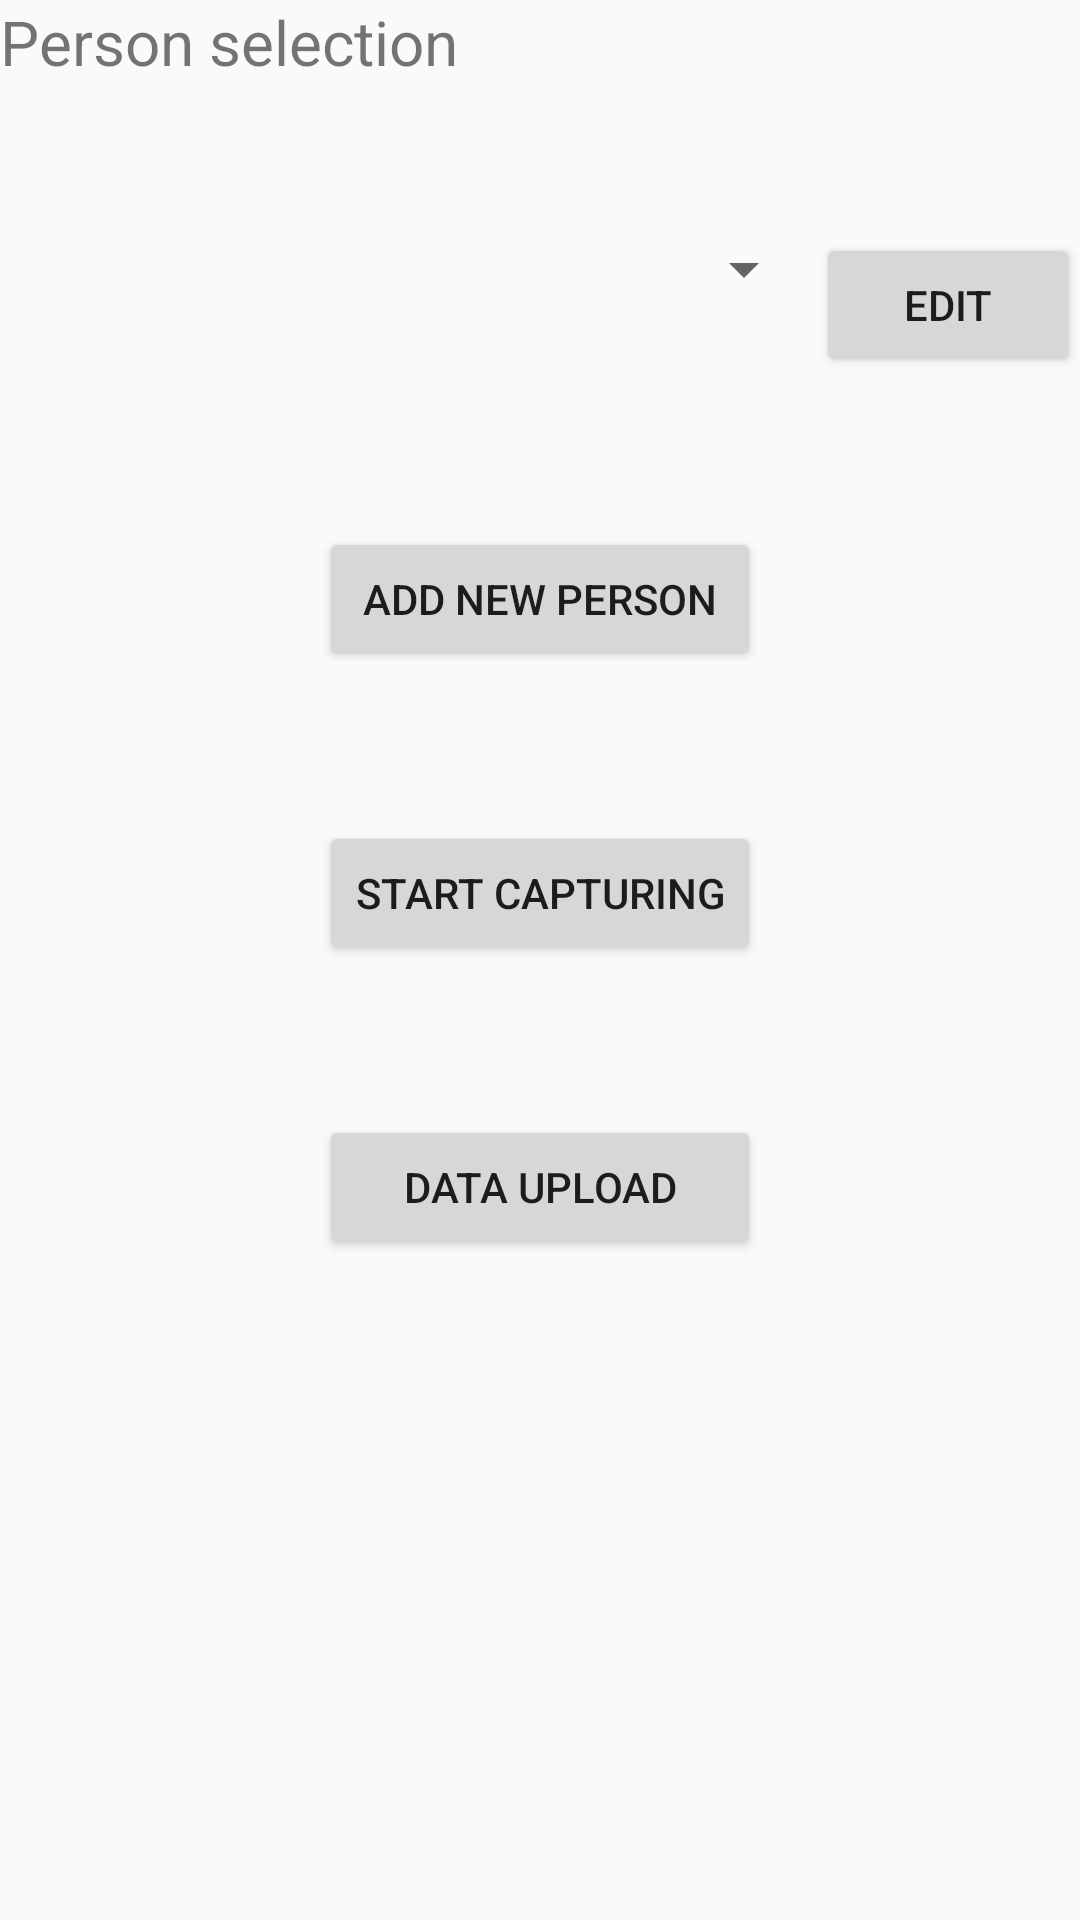

This screen was rendered from an Android layout file. Write that file and the resources it references.
<!-- AndroidManifest.xml: application theme AppTheme -->
<!-- res/layout/activity_home.xml -->
<ScrollView
    xmlns:android="http://schemas.android.com/apk/res/android"
    xmlns:tools="http://schemas.android.com/tools"
    android:layout_width="match_parent"
    android:layout_height="wrap_content">


<LinearLayout
    xmlns:android="http://schemas.android.com/apk/res/android"
    xmlns:tools="http://schemas.android.com/tools"
    android:layout_width="match_parent"
    android:layout_height="match_parent"
    android:paddingLeft="@dimen/activity_horizontal_margin"
    android:paddingRight="@dimen/activity_horizontal_margin"
    android:paddingTop="@dimen/activity_vertical_margin"
    android:paddingBottom="@dimen/activity_vertical_margin"
    android:orientation="vertical"
    android:gravity="center_horizontal"
    tools:context="org.rhok.linguist.activity.old.HomeActivity">

    <LinearLayout
        android:gravity="left"
        android:orientation="vertical"
        android:layout_width="match_parent"
        android:layout_height="wrap_content">

        <TextView android:text="@string/home_select_person"
            android:layout_marginBottom="50dp"
            android:textSize="10pt"
            android:layout_width="wrap_content"
            android:layout_height="wrap_content" />

        <LinearLayout
            android:gravity="left"
            android:layout_width="match_parent"
            android:layout_height="wrap_content"
            android:orientation="horizontal">

            <Spinner
                android:id="@+id/person_spinner"
                android:layout_weight="1"
                android:layout_width="0dp"
                android:layout_height="wrap_content" />

            <Button android:text="@string/home_edit_button"
                android:onClick="editPersonButton"
                android:layout_width="wrap_content"
                android:layout_height="wrap_content">

            </Button>
        </LinearLayout>
    </LinearLayout>

    <LinearLayout
        android:orientation="vertical"
        android:layout_width="wrap_content"
        android:layout_height="match_parent">

        <Button
            android:layout_marginTop="50dp"
            android:layout_marginBottom="50dp"
            android:onClick="newPersonButton"
            android:text="@string/home_add_person_button"
            android:id="@+id/add_person"
            android:layout_width="match_parent"
            android:layout_height="wrap_content" />

        <Button
            android:layout_marginBottom="50dp"
            android:layout_width="match_parent"
            android:layout_height="wrap_content"
            android:text="@string/home_start_capturing_button"
            android:id="@+id/stopbutton"
            android:onClick="loadLanguageActivity"

            />
        <Button
            android:layout_width="match_parent"
            android:layout_height="wrap_content"
            android:text="@string/home_data_upload_button"
            android:id="@+id/uploadbutton"
            android:onClick="uploadButton"
            />

    </LinearLayout>
</LinearLayout>

</ScrollView>
<!-- resources referenced by this layout -->
<resources>
  <dimen name="activity_horizontal_margin">0dp</dimen>
  <dimen name="activity_vertical_margin">0dp</dimen>
  <string name="home_add_person_button">Add New Person</string>
  <string name="home_data_upload_button">Data Upload</string>
  <string name="home_edit_button">Edit</string>
  <string name="home_select_person">Person selection</string>
  <string name="home_start_capturing_button">Start Capturing</string>
  <style name="AppTheme" parent="Theme.AppCompat.Light.DarkActionBar">
          
      </style>
</resources>
